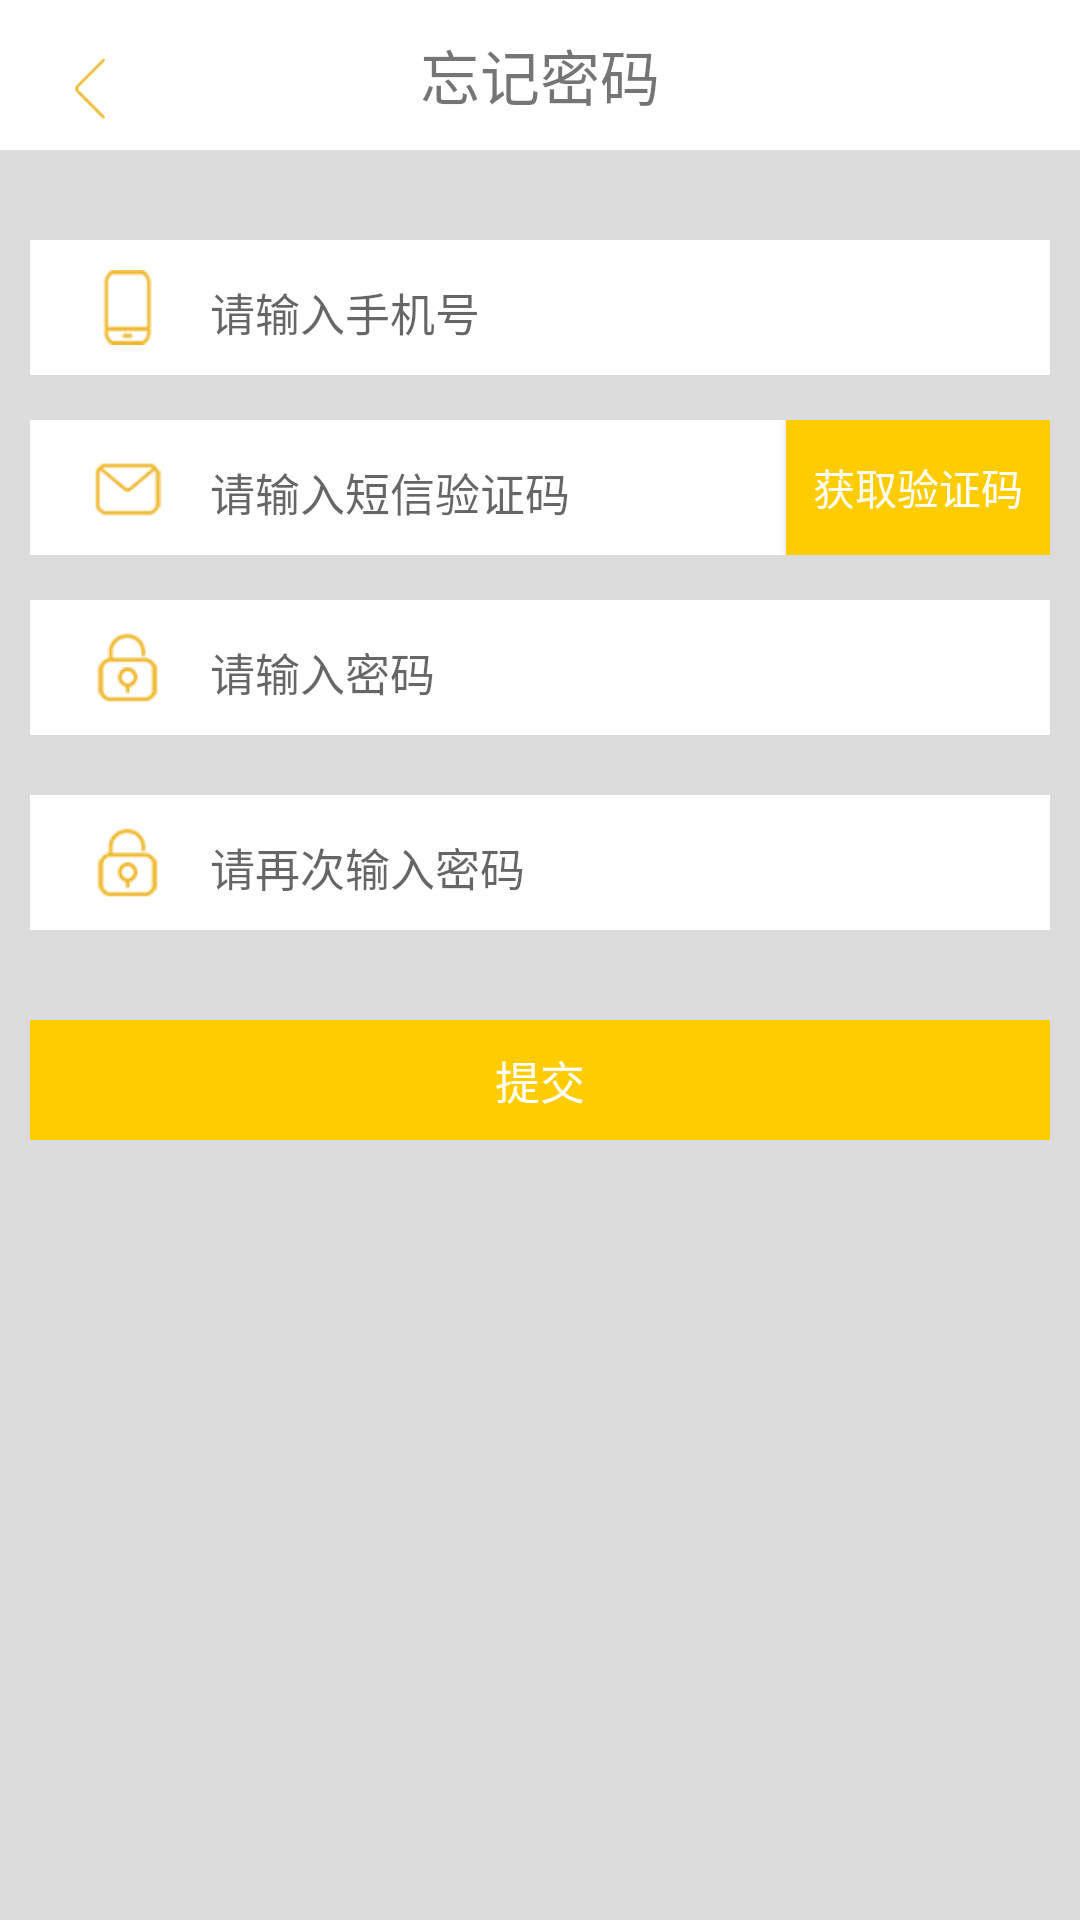

This screen was rendered from an Android layout file. Write that file and the resources it references.
<!-- AndroidManifest.xml: application theme AppTheme -->
<!-- res/layout/activity_wang_jimi_ma.xml -->
<?xml version="1.0" encoding="utf-8"?>
<LinearLayout xmlns:android="http://schemas.android.com/apk/res/android"
    xmlns:tools="http://schemas.android.com/tools"
    android:layout_width="match_parent"
    android:layout_height="match_parent"
    android:orientation="vertical"
    android:background="#DCDCDC"
    tools:context="com.example.administrator.chuanmei.WangJIMiMaActivity">
    <RelativeLayout
        android:layout_width="match_parent"
        android:layout_height="50dp"
        android:background="#ffffff"
        android:id="@+id/re_biaoti"
        >
        <ImageView
            android:layout_width="20dp"
            android:layout_height="20dp"
            android:layout_marginLeft="20dp"
            android:src="@drawable/backarrow"
            android:layout_alignBottom="@+id/tv_wang"
            android:foregroundGravity="center" />
        <TextView
            android:layout_width="wrap_content"
            android:layout_height="wrap_content"
            android:text="忘记密码"
            android:textSize="20dp"
            android:layout_centerVertical="true"
            android:layout_centerHorizontal="true"
            android:id="@+id/tv_wang" />
    </RelativeLayout>
    
    <RelativeLayout
        android:layout_width="match_parent"
        android:layout_height="45dp"
        android:background="#ffffff"
        android:layout_marginTop="30dp"
        android:layout_marginLeft="10dp"
        android:layout_marginRight="10dp">
    <ImageView
        android:layout_width="25dp"
        android:layout_height="25dp"
        android:src="@drawable/shouji"
        android:layout_centerVertical="true"
        android:layout_alignParentLeft="true"
        android:layout_alignParentStart="true"
        android:layout_marginLeft="20dp"
        android:layout_marginStart="20dp"
        android:id="@+id/im_shouji" />
        <EditText
            android:layout_width="match_parent"
            android:layout_height="wrap_content"
            android:background="@null"
            android:id="@+id/edt_shouji"
            android:layout_alignBottom="@+id/im_shouji"
            android:layout_alignParentRight="true"
            android:layout_alignParentEnd="true"
            android:layout_marginLeft="60dp"
            android:hint="请输入手机号"
            android:textSize="15dp"/>
    </RelativeLayout>
    
    <RelativeLayout
        android:layout_width="match_parent"
        android:layout_height="45dp"
        android:background="#ffffff"
        android:layout_marginTop="15dp"
        android:layout_marginLeft="10dp"
        android:layout_marginRight="10dp">
        <ImageView
            android:layout_width="25dp"
            android:layout_height="25dp"
            android:src="@drawable/duanxin"
            android:layout_centerVertical="true"
            android:layout_alignParentLeft="true"
            android:layout_alignParentStart="true"
            android:layout_marginLeft="20dp"
            android:layout_marginStart="20dp"
            android:id="@+id/im_duanxin"/>
        <EditText
            android:layout_width="match_parent"
            android:layout_height="wrap_content"
            android:background="@null"
            android:id="@+id/edt_duanxin"
            android:layout_alignBottom="@+id/im_duanxin"
            android:layout_marginLeft="60dp"
            android:hint="请输入短信验证码"
            android:textSize="15dp"
            android:layout_toLeftOf="@+id/but_ma"
            android:layout_toStartOf="@+id/but_ma" />
        <Button
            android:layout_width="wrap_content"
            android:layout_height="wrap_content"
            android:layout_alignParentTop="true"
            android:layout_alignParentRight="true"
            android:layout_alignParentEnd="true"
            android:background="#FFCC00"
            android:id="@+id/but_ma"
            android:text="获取验证码"
            android:textColor="#ffffff"/>

    </RelativeLayout>
    
    <RelativeLayout
        android:layout_width="match_parent"
        android:layout_height="45dp"
        android:background="#ffffff"
        android:layout_marginTop="15dp"
        android:layout_marginLeft="10dp"
        android:layout_marginRight="10dp">
        <ImageView
            android:layout_width="25dp"
            android:layout_height="25dp"
            android:src="@drawable/xiaosuo"
            android:layout_centerVertical="true"
            android:layout_alignParentLeft="true"
            android:layout_alignParentStart="true"
            android:layout_marginLeft="20dp"
            android:layout_marginStart="20dp"
            android:id="@+id/im_mima1"/>

        <EditText
            android:layout_width="match_parent"
            android:layout_height="wrap_content"
            android:background="@null"
            android:id="@+id/edt_xmima"
            android:layout_alignBottom="@+id/im_mima1"
            android:layout_alignParentRight="true"
            android:layout_alignParentEnd="true"
            android:layout_marginLeft="60dp"
            android:hint="请输入密码"
            android:textSize="15dp" />

    </RelativeLayout>
    
    <RelativeLayout
        android:layout_width="match_parent"
        android:layout_height="45dp"
        android:background="#ffffff"
        android:layout_marginTop="20dp"
        android:layout_marginLeft="10dp"
        android:layout_marginRight="10dp">
        <ImageView
            android:layout_width="25dp"
            android:layout_height="25dp"
            android:src="@drawable/xiaosuo"
            android:layout_centerVertical="true"
            android:layout_alignParentLeft="true"
            android:layout_alignParentStart="true"
            android:layout_marginLeft="20dp"
            android:layout_marginStart="20dp"
            android:id="@+id/im_congma1"/>

        <EditText
            android:layout_width="match_parent"
            android:layout_height="wrap_content"
            android:background="@null"
            android:id="@+id/edt_cmima"
            android:layout_alignBottom="@+id/im_congma1"
            android:layout_alignParentRight="true"
            android:layout_alignParentEnd="true"
            android:layout_marginLeft="60dp"
            android:hint="请再次输入密码"
            android:textSize="15dp" />

    </RelativeLayout>

    <RelativeLayout
        android:layout_width="match_parent"
        android:layout_height="40dp"
        android:layout_marginTop="30dp"
        android:layout_marginLeft="10dp"
        android:layout_marginRight="10dp">
        <Button
            android:layout_width="match_parent"
            android:layout_height="40dp"
            android:background="#FFCC00"
            android:id="@+id/but_tj"
            android:text="提交"
            android:textSize="15dp"
            android:textColor="#ffffff"/>
    </RelativeLayout>
</LinearLayout>
<!-- resources referenced by this layout -->
<resources>
  <!-- drawable backarrow: png bitmap (drawable, 1610 bytes) -->
  <!-- drawable duanxin: png bitmap (drawable, 1562 bytes) -->
  <!-- drawable shouji: png bitmap (drawable, 1467 bytes) -->
  <!-- drawable xiaosuo: png bitmap (drawable, 1797 bytes) -->
  <style name="AppTheme" parent="Theme.AppCompat.Light.NoActionBar">
          
          <item name="colorPrimary">@color/colorPrimary</item>
          <item name="colorPrimaryDark">@color/colorPrimaryDark</item>
          <item name="colorAccent">@color/colorAccent</item>
      </style>
  <color name="colorPrimary">#3F51B5</color>
  <color name="colorPrimaryDark">#303F9F</color>
  <color name="colorAccent">#FF4081</color>
</resources>
